Run: headless pygame with SDL's dummy video driver; simulated clock (each Clock.tick advances the game by its frame time, no real sleeping); random seed 0; keys injected as events and as key.get_pressed() state; no mouse input.
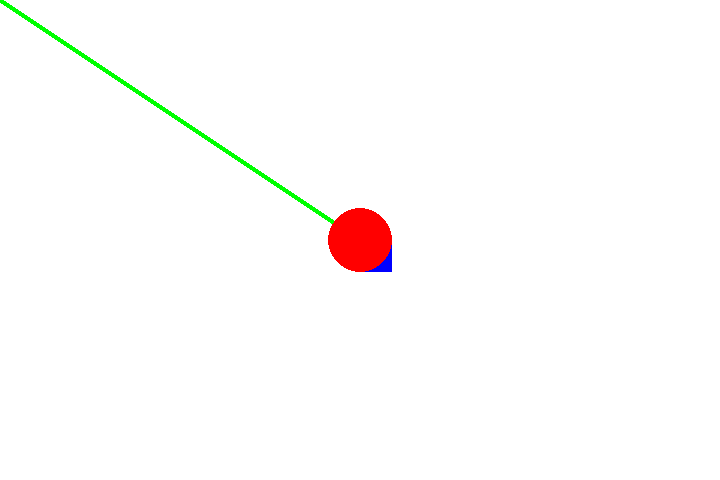
Frame 1 of 4 · flips 1–60 · no input
Frame 2 of 4 · flips 61–180 · tapped SPACE, RETURN · held RIGHT (→), D · screen unchanged from frame 1, image omitted
Frame 3 of 4 · flips 181–300 · held DOWN (↓), S · screen unchanged from frame 2, image omitted
Frame 4 of 4 · flips 301–420 · held LEFT (←), A, UP (↑), W · screen unchanged from frame 3, image omitted

The pygame program that drew these frames:

import pygame
pygame.init()

screen = pygame.display.set_mode((720, 480))
rectangle = pygame.Rect((360, 240), (32, 32))

while True:
    screen.fill((255, 255, 255))
    pygame.draw.rect(screen, (0, 0, 255), rectangle)
    pygame.draw.line(screen, (0, 255, 0), (0, 0), (360, 240), 5)
    pygame.draw.circle(screen, (255, 0, 0), (360, 240), 32)
    pygame.display.update()
